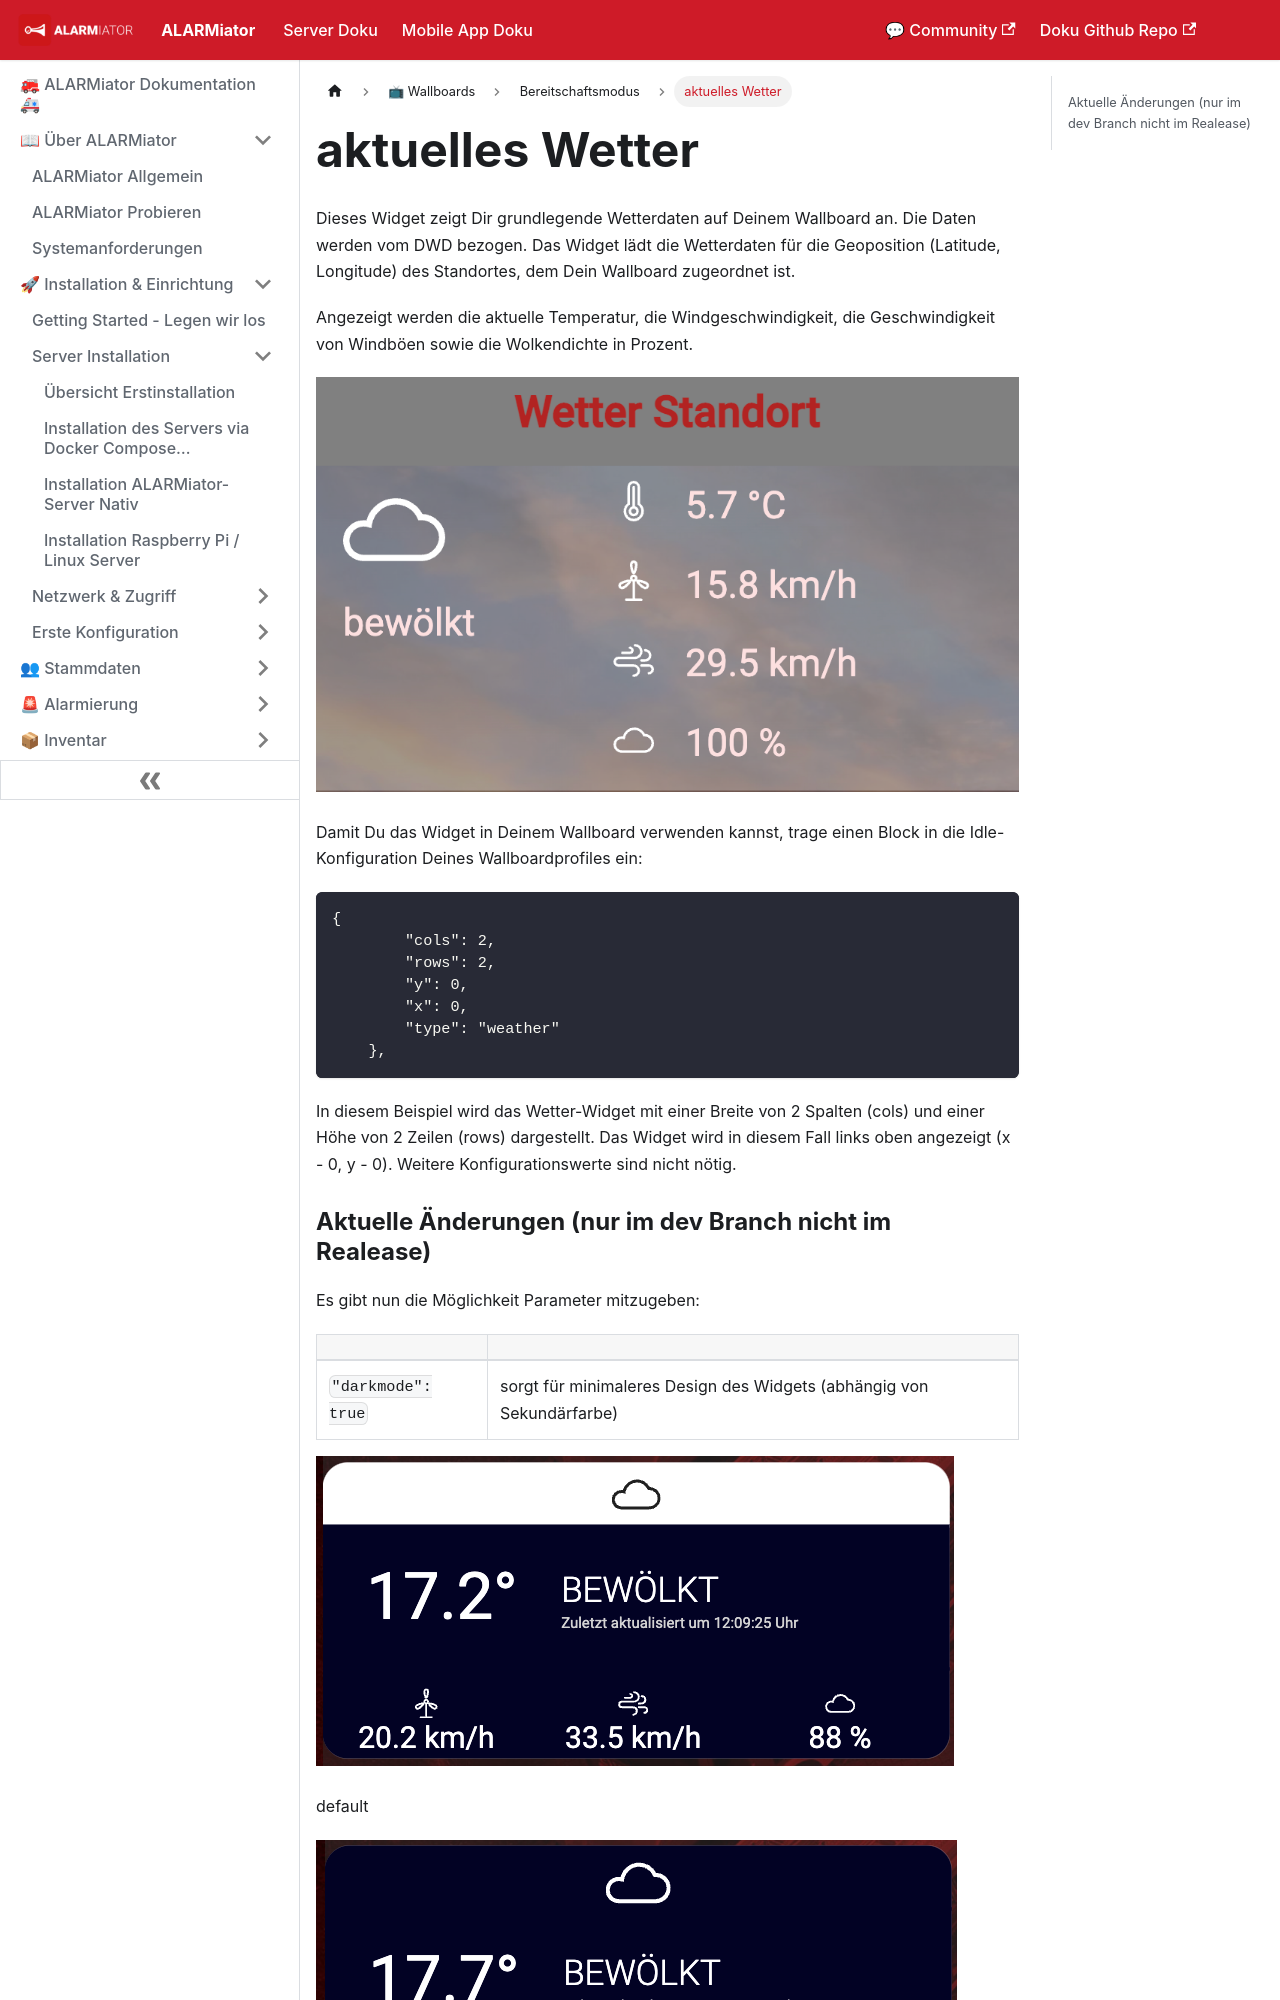

repository: alarmiator/ALARMiator-Documentation · page: docs/aktuelleswetter.html · generator: docusaurus

---
title: "aktuelles Wetter"
slug: /aktuelleswetter
---

# aktuelles Wetter

Dieses Widget zeigt Dir grundlegende Wetterdaten auf Deinem Wallboard an. Die Daten werden vom DWD bezogen. Das Widget lädt die Wetterdaten für die Geoposition (Latitude, Longitude) des Standortes, dem Dein Wallboard zugeordnet ist.



Angezeigt werden die aktuelle Temperatur, die Windgeschwindigkeit, die Geschwindigkeit von Windböen sowie die Wolkendichte in Prozent.


![](/img/Bildschirmfoto-2021-11-14-um-19.49.09.png)



Damit Du das Widget in Deinem Wallboard verwenden kannst, trage einen Block in die Idle-Konfiguration Deines Wallboardprofiles ein:



```
{
        "cols": 2,
        "rows": 2,
        "y": 0,
        "x": 0,
        "type": "weather"
    },
```



In diesem Beispiel wird das Wetter-Widget mit einer Breite von 2 Spalten (cols) und einer Höhe von 2 Zeilen (rows) dargestellt. Das Widget wird in diesem Fall links oben angezeigt (x - 0, y - 0). Weitere Konfigurationswerte sind nicht nötig.
